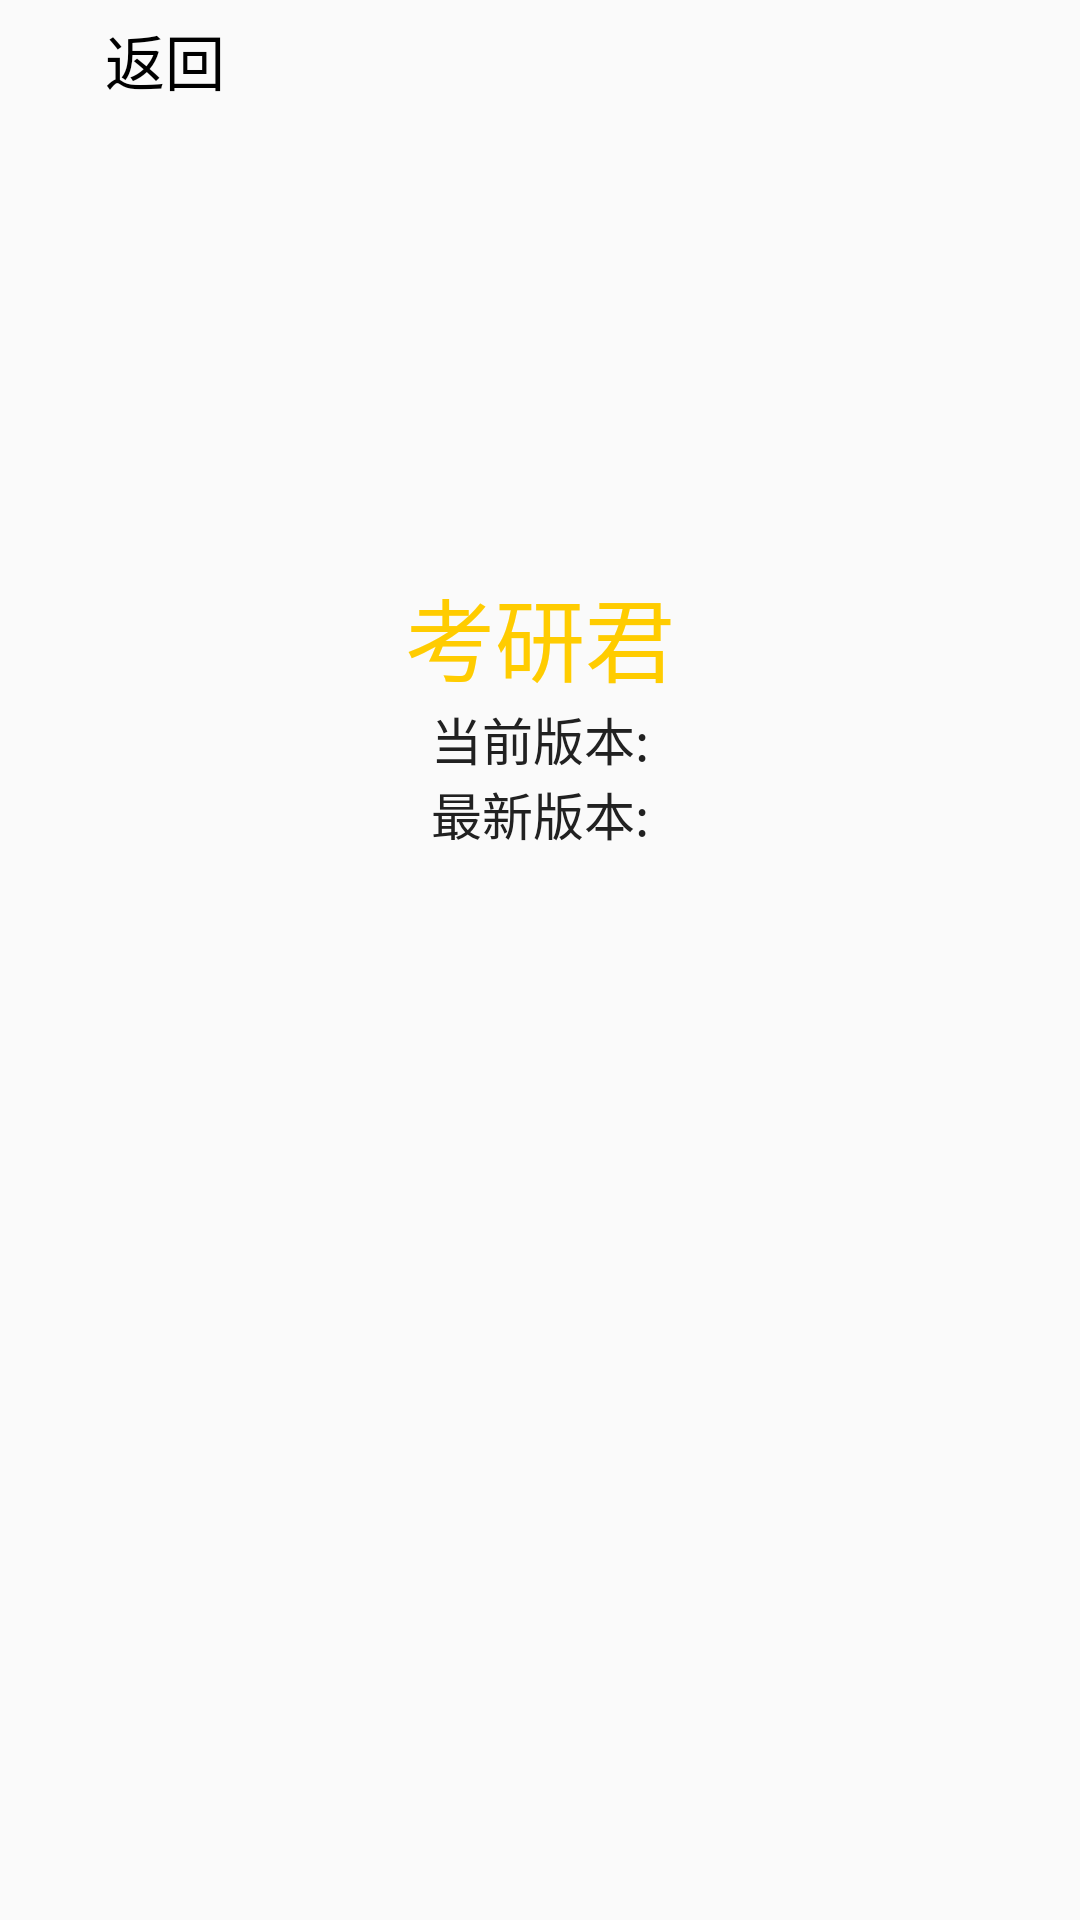

Reconstruct the res/layout file that produces this screen, plus the resources it refers to.
<!-- AndroidManifest.xml: application theme AppTheme -->
<!-- res/layout/activity_check_update.xml -->
<?xml version="1.0" encoding="utf-8"?>
<LinearLayout xmlns:android="http://schemas.android.com/apk/res/android"
    android:orientation="vertical"
    android:fitsSystemWindows="true"
    android:layout_width="match_parent"
    android:layout_height="match_parent">
    <RelativeLayout
        android:layout_width="match_parent"
        android:layout_height="50dp">
        <RelativeLayout
            android:id="@+id/rl_about_back"
            android:layout_width="wrap_content"
            android:layout_height="wrap_content">
            <ImageView
                android:background="@drawable/titlebar_back_btn"
                android:layout_width="40dp"
                android:layout_height="40dp" />
            <TextView
                android:textColor="@color/colorBlack"
                android:layout_centerVertical="true"
                android:text="返回"
                android:layout_marginLeft="35dp"
                android:textSize="20sp"
                android:layout_width="wrap_content"
                android:layout_height="wrap_content" />
        </RelativeLayout>
    </RelativeLayout>

    <LinearLayout
        android:orientation="vertical"
        android:gravity="center_horizontal"
        android:layout_width="match_parent"
        android:layout_height="wrap_content">

        <ImageView
            android:background="@drawable/ico_logo_ffcc00"
            android:layout_width="120dp"
            android:layout_height="120dp" />
        <TextView
            android:text="考研君"
            android:textSize="30dp"
            android:paddingTop="20dp"
            android:textColor="@color/colorAppStyle"
            android:layout_gravity="center_horizontal"
            android:layout_width="wrap_content"
            android:layout_height="wrap_content" />
        <TextView
            android:id="@+id/tv_check_update_current"
            android:text="当前版本:"
            style="@style/Text_Content_Style"
            />
        <TextView
            android:id="@+id/tv_check_update_new"
            android:text="最新版本:"
            style="@style/Text_Content_Style" />

    </LinearLayout>



</LinearLayout>
<!-- resources referenced by this layout -->
<resources>
  <color name="colorAppStyle">#FFCC00</color>
  <color name="colorBlack">#000000</color>
  <style name="Text_Content_Style">
          <item name="android:layout_width">wrap_content</item>
          <item name="android:layout_height">wrap_content</item>
          <item name="android:textSize">17sp</item>
          <item name="android:maxLines">50</item>
          <item name="android:textColor">@color/colorTextBlack</item>
      </style>
  <style name="AppTheme" parent="Theme.AppCompat.Light.NoActionBar">
          
          <item name="colorPrimary">@color/colorPrimary</item>
          <item name="colorPrimaryDark">@color/colorPrimaryDark</item>
          <item name="colorAccent">@color/colorAccent</item>
      </style>
  <color name="colorTextBlack">#212121</color>
  <color name="colorPrimary">#3F51B5</color>
  <color name="colorPrimaryDark">#303F9F</color>
  <color name="colorAccent">#FFCC00</color>
</resources>
